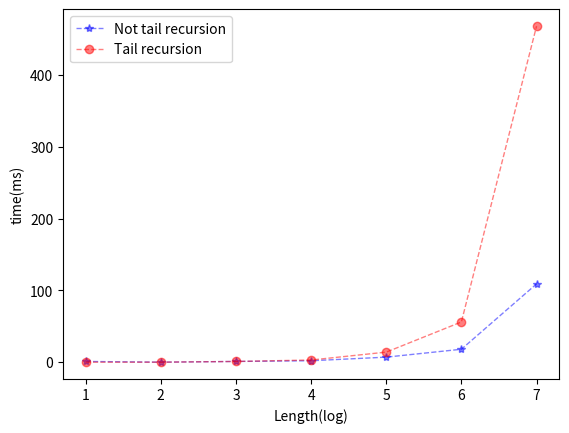

Generate this figure with matplotlib:
import matplotlib.pyplot as plt
import numpy as np

x_axis_data = [1,2,3,4,5,6,7]
y1_axis_data = [1,0,1,2,7,18,109]
y2_axis_data = [0,0,1,3,14,56,468]

plt.plot(x_axis_data, y1_axis_data, 'b*--', alpha=0.5, linewidth=1, label='Not tail recursion')
plt.plot(x_axis_data, y2_axis_data, 'ro--', alpha=0.5, linewidth=1, label='Tail recursion')

plt.legend()
plt.xlabel('Length(log)')
plt.ylabel('time(ms)')

plt.show()